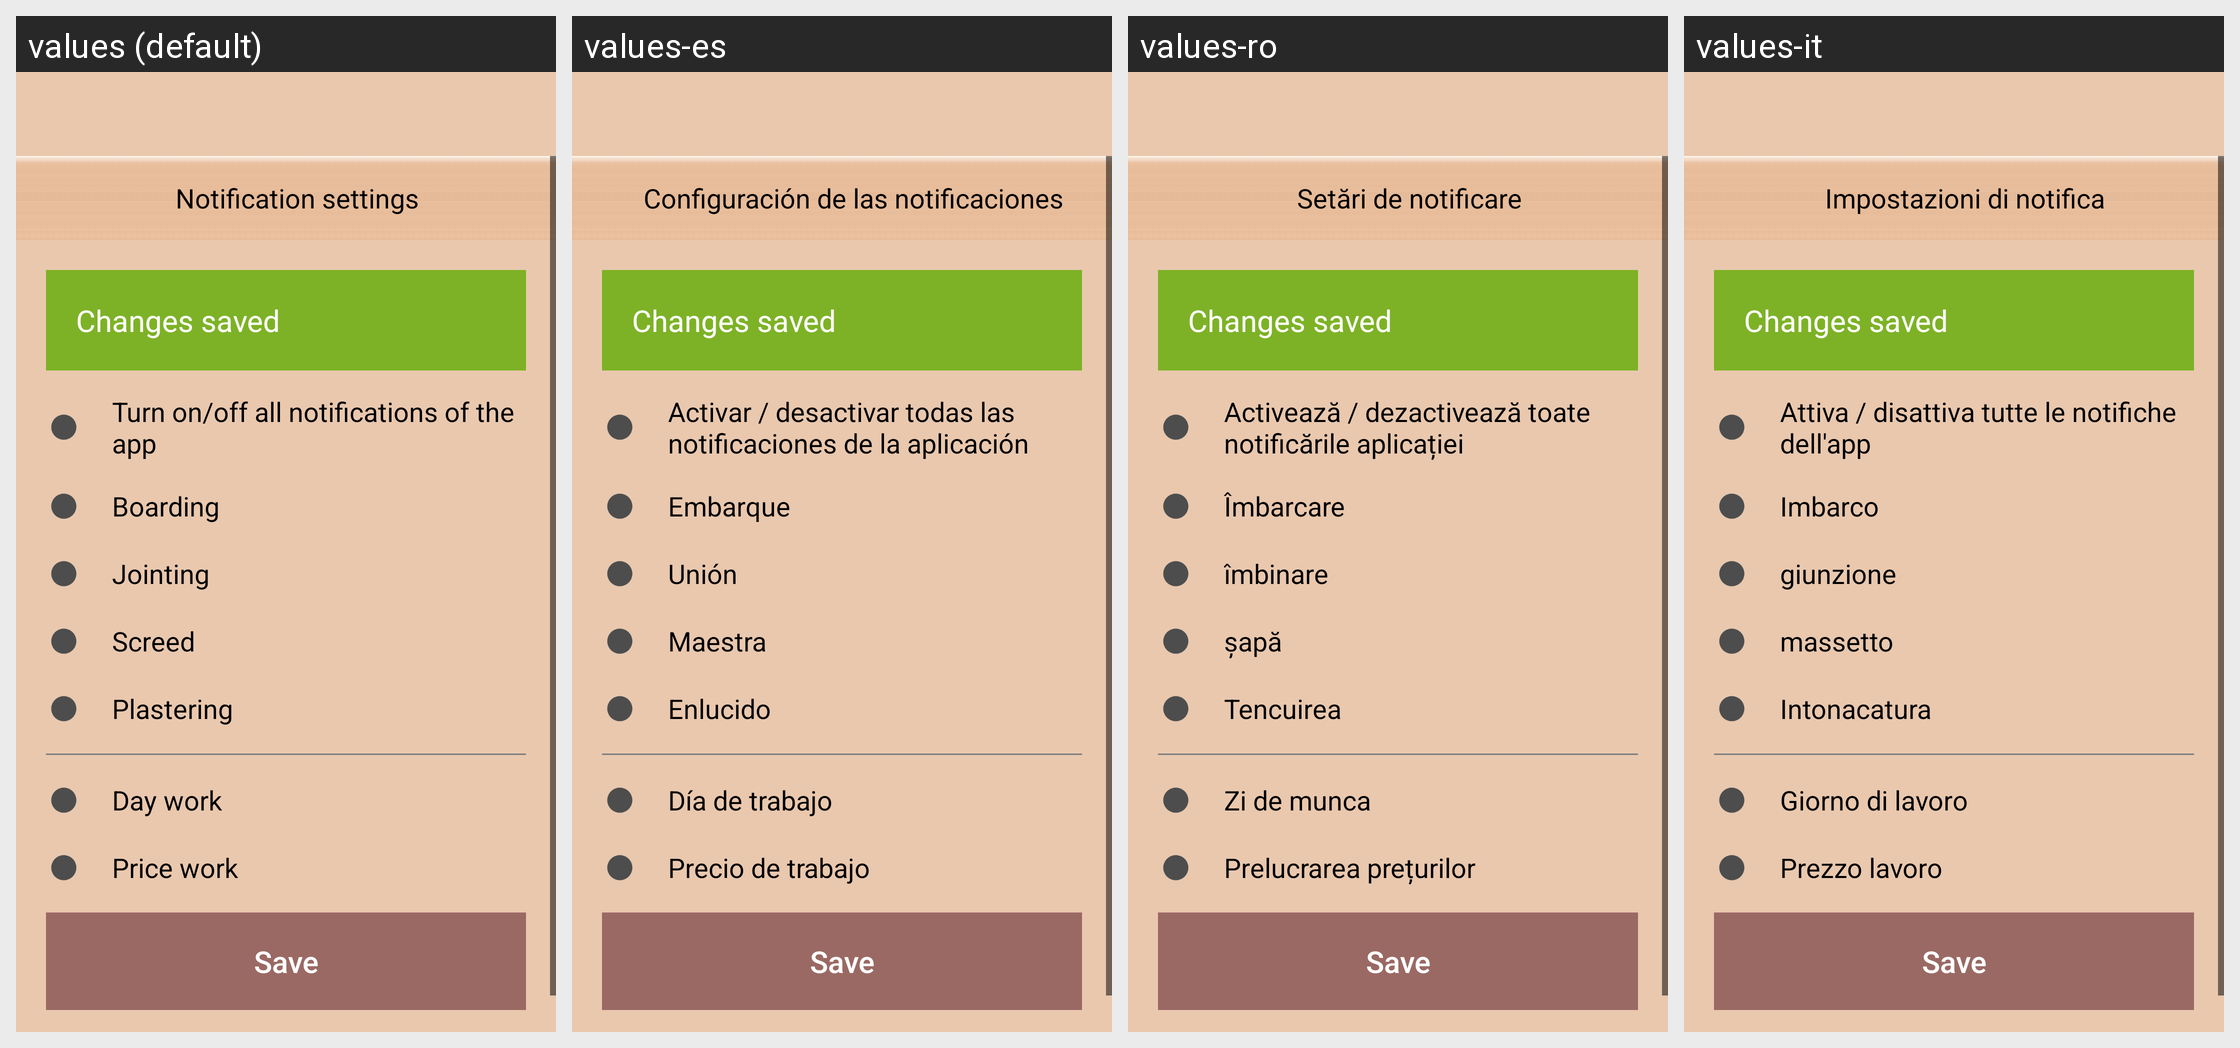

Translations of the strings shown on this Android screen, per locale in the grid:
Android screen res/layout/activity_notify_settings.xml rendered under 4 locales, left to right: values (default), values-es, values-ro, values-it. Device: Nexus 5 (rendered at 1080×1920; each locale shown at half size, 540×960, under a caption strip naming it); theme AppTheme.
Other locales in the repository, not shown: values-bg, values-de, values-fr, values-nl.
Strings drawn on this screen, with the default value and each locale's value (text and hints the layout hard-codes, and strings that could not be matched under every locale, appear in the picture but are not listed):

lbl_notification_settings
  values: Notification settings
  values-es: Configuración de las notificaciones
  values-ro: Setări de notificare
  values-it: Impostazioni di notifica

lbl_turn_on_of_all_notifications
  values: Turn on/off all notifications of the app
  values-es: Activar / desactivar todas las notificaciones de la aplicación
  values-ro: Activează / dezactivează toate notificările aplicației
  values-it: Attiva / disattiva tutte le notifiche dell'app

lbl_boarding
  values: Boarding
  values-es: Embarque
  values-ro: Îmbarcare
  values-it: Imbarco

lbl_jointing
  values: Jointing
  values-es: Unión
  values-ro: îmbinare
  values-it: giunzione

lbl_screed
  values: Screed
  values-es: Maestra
  values-ro: şapă
  values-it: massetto

lbl_plastering
  values: Plastering
  values-es: Enlucido
  values-ro: Tencuirea
  values-it: Intonacatura

lbl_day_work
  values: Day work
  values-es: Día de trabajo
  values-ro: Zi de munca
  values-it: Giorno di lavoro

lbl_price_work
  values: Price work
  values-es: Precio de trabajo
  values-ro: Prelucrarea prețurilor
  values-it: Prezzo lavoro
